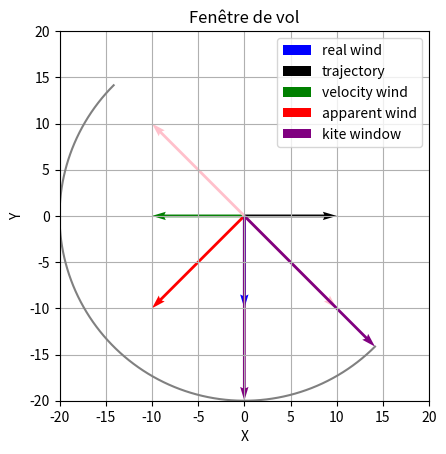

The script that saved this image:
import matplotlib.pyplot as plt
import numpy as np

# project:
# 1. we want to draw the apparent wind vector given the real wind vector
# and the speed vector of the boat
# 2. then we want to build the flight kite window. It is a semi circle, its diameter line
# should be perpendicular to the apparent wind vector.
# 3. From that we can draw to additional lines, the low limit which is perpendicular to the trajectory
# and the edge of the flight window
# 5 This sector between these to lines is called  the effective wind window

def vectors(angle_degree, norm):
    radians = np.radians(angle_degree)
    x = np.cos(radians) * norm
    y = np.sin(radians) * norm
    return np.array([x, y]) 

def apparent_wind(real_wind, boat_vector):
    return real_wind - boat_vector

def perpendicular_vectors(vector):
    return np.array([vector[1], -vector[0]]), np.array([-vector[1], vector[0]])

# create a function to draw a semi circle joining the two arrow of the perpendicular vectors (pink arrows)
def semi_circle(vect_perp1):
    originx, originy = 0, 0
    constant_radius = 20
    #normv1 = np.linalg.norm(vect_perp1)
    #normv2 = np.linalg.norm(vect_perp2)
    
    alpha  = np.linspace(0, np.pi, 100)
    mx = np.cos(alpha) * vect_perp1[0] - np.sin(alpha) * vect_perp1[1]
    my =  np.sin(alpha) * vect_perp1[0] + np.cos(alpha) * vect_perp1[1]

    return mx * constant_radius / np.linalg.norm(vect_perp1), my * constant_radius / np.linalg.norm(vect_perp1)


def back_limit(boat_vector):
    constant_radius = 20
    normv = np.linalg.norm(boat_vector)
    #normva = np.linalg.norm(apparent_wind)
    if boat_vector[0] > 0:
        v  = np.array([boat_vector[1], -boat_vector[0]]) * constant_radius / normv
    elif boat_vector[0] < 0:
        v  = np.array([-boat_vector[1], boat_vector[0]]) * constant_radius / normv
    return v

def front_limit(boat_vector, ortho_vect1, ortho_vect2):
    if boat_vector[0] > 0:
        v = ortho_vect2 * 20 / np.linalg.norm(ortho_vect2)
    elif boat_vector[0] < 0:
        v = ortho_vect1 * 20 / np.linalg.norm(ortho_vect1)
    return v

def plotting(real_wind, boat_vector, ortho1, ortho2, mx, my, back_l, front_l):

    xmin, xmax = -20, 20
    ymin, ymax = -20, 20
    originx, originy = 0, 0
    apparent = apparent_wind(real_wind, boat_vector)
    plt.quiver(originx, originy, real_wind[0], real_wind[1], angles='xy', scale_units='xy', scale=1, color='blue', label="real wind")
    plt.quiver(originx, originy, boat_vector[0], boat_vector[1], angles='xy', scale_units='xy', scale=1, color='black', label="trajectory")
    plt.quiver(originx, originy, -boat_vector[0], -boat_vector[1], angles='xy', scale_units='xy', scale=1, color='green', label="velocity wind")
    plt.quiver(originx, originy, apparent[0], apparent[1], angles='xy', scale_units='xy', scale=1, color='red', label="apparent wind")
    plt.quiver(originx, originy, ortho1[0], ortho1[1], angles='xy', scale_units='xy', scale=1, color='pink')
    plt.quiver(originx, originy, ortho2[0], ortho2[1], angles='xy', scale_units='xy', scale=1, color='pink')
    plt.plot(mx, my, 'gray')
    plt.quiver(originx, originy, back_l[0], back_l[1], angles='xy', scale_units='xy', scale=1, color='purple', label="kite window ")
    plt.quiver(originx, originy, front_l[0], front_l[1], angles='xy', scale_units='xy', scale=1, color='purple')
    plt.xlim(xmin,xmax)
    plt.ylim(ymin, ymax)
    plt.xlabel('X')
    plt.ylabel('Y')
    plt.title('Fenêtre de vol')
    plt.legend()
    plt.grid(True)
    plt.gca().set_aspect('equal', adjustable='box')
    plt.show()

real_wind = vectors(270,10)
print("vent reel")
print(real_wind)
boat_vector = vectors(0, 10)
print("vent vitesse")
print(-boat_vector)

app_wind = apparent_wind(real_wind, boat_vector)
print("vent apparent")
print(app_wind)
ortho_vect1, ortho_vect2 = perpendicular_vectors(app_wind)
print(ortho_vect1)
print(ortho_vect2)
mx, my = semi_circle(ortho_vect1)
back_l = back_limit(boat_vector)
front_l = front_limit(boat_vector, ortho_vect1, ortho_vect2)
#front_l = ortho_vect2 * 20 / np.linalg.norm(ortho_vect2)
plotting(real_wind, boat_vector, ortho_vect1, ortho_vect2, mx, my, back_l, front_l)
#semi_circle(ortho_vect1)
